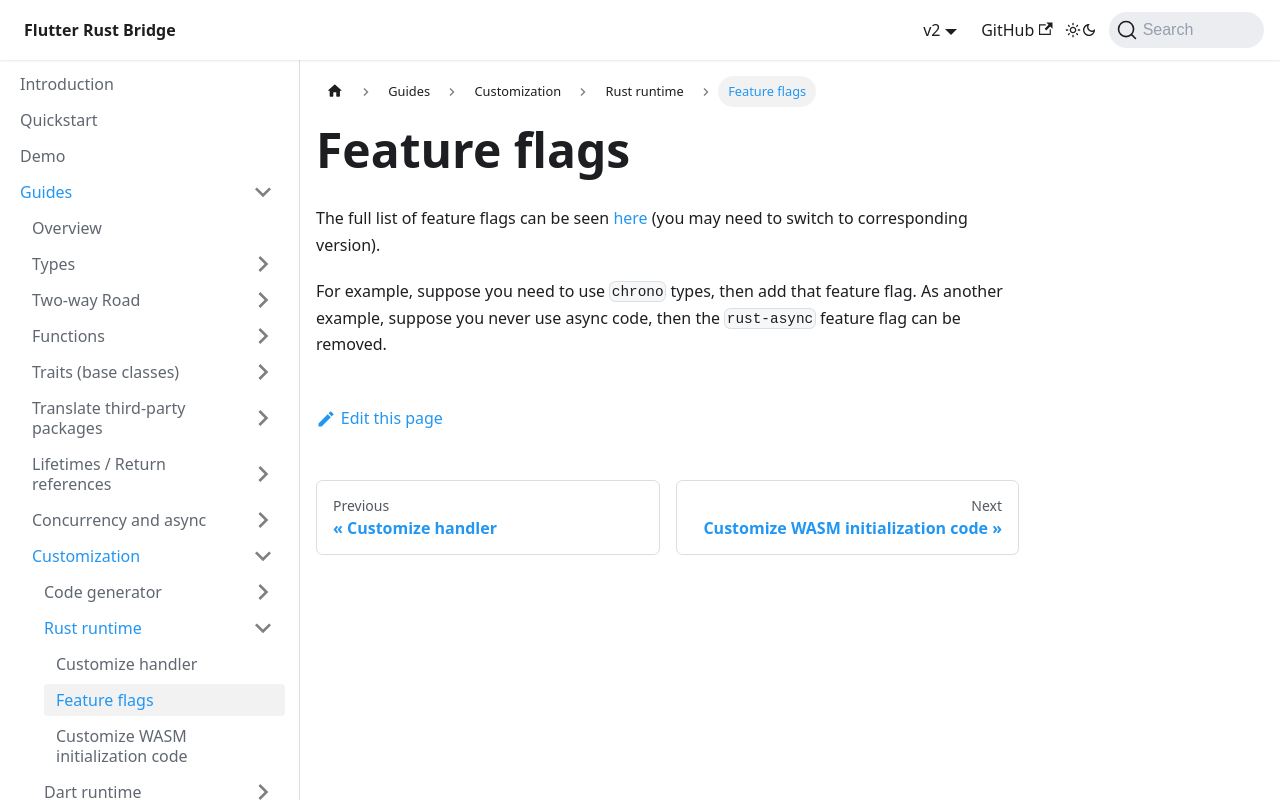

repository: fzyzcjy/flutter_rust_bridge · page: guides/custom/rust/feature-flags.html · generator: docusaurus

# Feature flags

The full list of feature flags can be seen [here](https://docs.rs/crate/flutter_rust_bridge/latest/features)
(you may need to switch to corresponding version).

For example, suppose you need to use `chrono` types, then add that feature flag.
As another example, suppose you never use async code, then the `rust-async` feature flag can be removed.
